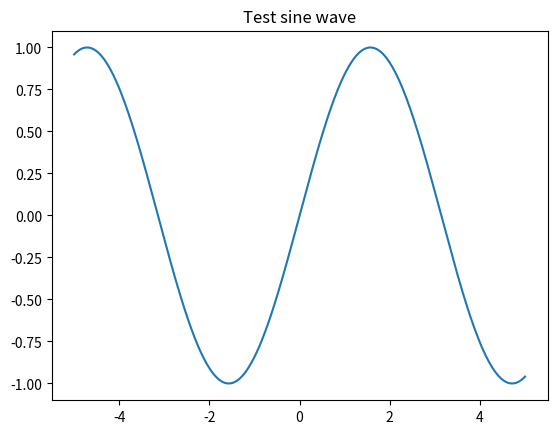

Recreate this plot in Python.
#!/usr/bin/env python3

import numpy as np
import matplotlib.pyplot as plt

# Simple test plot
x = np.linspace(-5, 5, 500)
y = np.sin(x)

plt.plot(x, y)
plt.title("Test sine wave")
plt.savefig("test_plot.png", dpi=150)
print("Done. Plot saved as test_plot.png")
